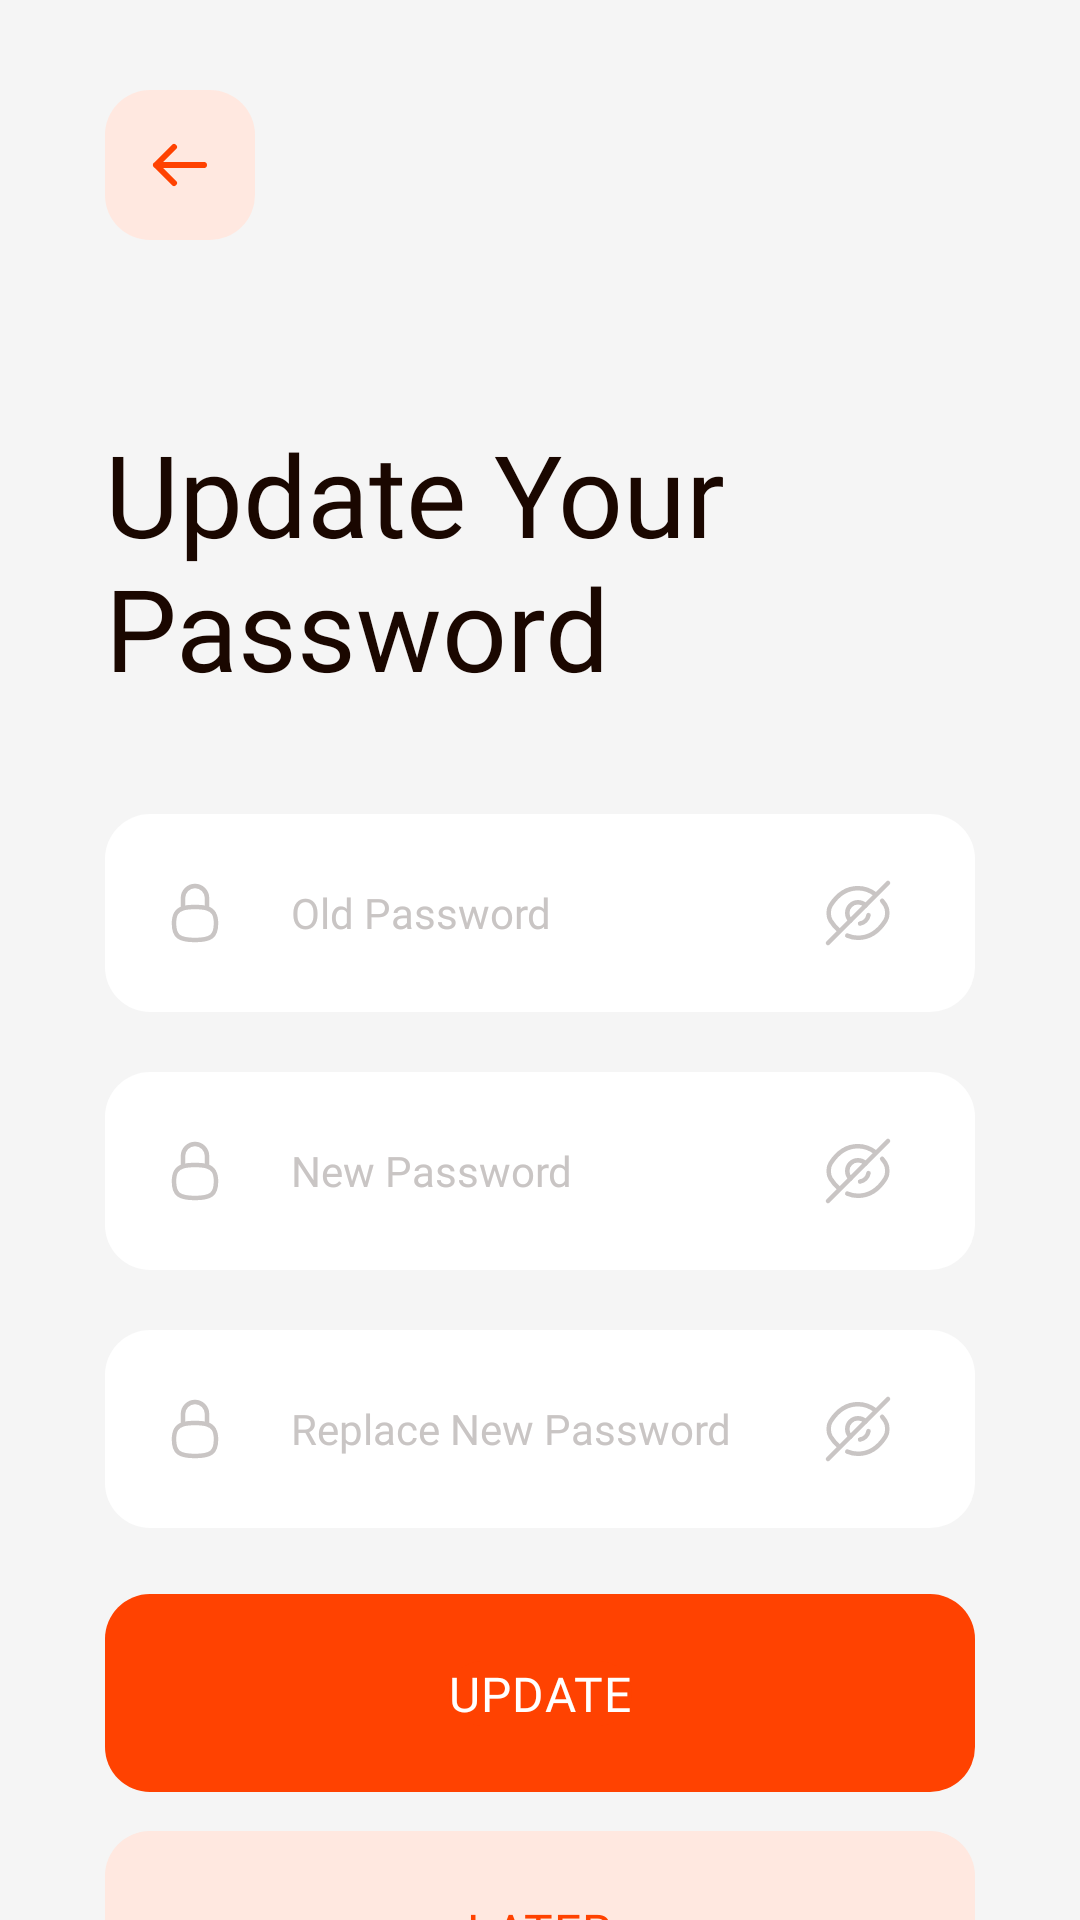

Android layout source for this screen:
<!-- AndroidManifest.xml: activity theme Theme.StatusGrayColor -->
<!-- res/layout/activity_change_password.xml -->
<?xml version="1.0" encoding="utf-8"?>
<androidx.constraintlayout.widget.ConstraintLayout xmlns:android="http://schemas.android.com/apk/res/android"
    xmlns:app="http://schemas.android.com/apk/res-auto"
    xmlns:tools="http://schemas.android.com/tools"
    android:layout_width="match_parent"
    android:layout_height="match_parent"
    android:background="@color/Background"
    tools:context=".view.ChangePasswordActivity">

    <ScrollView
        android:layout_width="match_parent"
        android:layout_height="match_parent"
        android:scrollbars="none"
        app:layout_constraintBottom_toBottomOf="parent"
        app:layout_constraintEnd_toEndOf="parent"
        app:layout_constraintStart_toStartOf="parent"
        app:layout_constraintTop_toTopOf="parent">

        <androidx.constraintlayout.widget.ConstraintLayout
            android:layout_width="match_parent"
            android:layout_height="wrap_content"
            android:paddingBottom="100dp">

            <ImageView
                android:id="@+id/backBtn"
                android:layout_width="wrap_content"
                android:layout_height="wrap_content"
                android:layout_marginStart="35dp"
                android:layout_marginTop="30dp"
                android:src="@drawable/back_button"
                app:layout_constraintStart_toStartOf="parent"
                app:layout_constraintTop_toTopOf="parent" />

            <TextView
                android:id="@+id/title"
                android:layout_width="336dp"
                android:layout_height="wrap_content"
                android:layout_marginStart="35dp"
                android:layout_marginTop="59dp"
                android:fontFamily="@font/red_hat_display_bold"
                android:text="Update Your Password"
                android:textColor="@color/MainBlack"
                android:textSize="38sp"
                app:layout_constraintStart_toStartOf="parent"
                app:layout_constraintTop_toBottomOf="@id/backBtn" />

            <LinearLayout
                android:id="@+id/linerlayoutFormSignIn"
                android:layout_width="match_parent"
                android:layout_height="match_parent"
                android:layout_marginStart="35dp"
                android:layout_marginTop="37dp"
                android:layout_marginEnd="35dp"
                android:orientation="vertical"
                app:layout_constraintEnd_toEndOf="parent"
                app:layout_constraintStart_toStartOf="parent"
                app:layout_constraintTop_toBottomOf="@id/title">

                <androidx.constraintlayout.widget.ConstraintLayout
                    android:id="@+id/layoutPassword"
                    android:layout_width="match_parent"
                    android:layout_height="match_parent">

                    <EditText
                        android:id="@+id/passwordOldEdt"
                        android:layout_width="match_parent"
                        android:layout_height="wrap_content"
                        android:background="@drawable/shape_radius15_white"
                        android:drawableStart="@drawable/ic_lock"
                        android:drawablePadding="20dp"
                        android:ems="10"
                        android:fontFamily="@font/red_hat_display_medium"
                        android:hint="Old Password"
                        android:inputType="textPassword"
                        android:paddingVertical="21dp"
                        android:paddingStart="18dp"
                        android:paddingEnd="59dp"
                        android:textColorHint="@color/Gray2"
                        android:textSize="14sp"
                        app:layout_constraintBottom_toBottomOf="parent"
                        app:layout_constraintEnd_toEndOf="parent"
                        app:layout_constraintStart_toStartOf="parent"
                        app:layout_constraintTop_toTopOf="parent" />

                    <ImageView
                        android:id="@+id/passwordOldToggle"
                        android:layout_width="wrap_content"
                        android:layout_height="match_parent"
                        android:layout_marginEnd="27dp"
                        android:src="@drawable/ic_password_hide"
                        app:layout_constraintBottom_toBottomOf="@id/passwordOldEdt"
                        app:layout_constraintEnd_toEndOf="@id/passwordOldEdt"
                        app:layout_constraintTop_toTopOf="@id/passwordOldEdt" />
                </androidx.constraintlayout.widget.ConstraintLayout>

                <androidx.constraintlayout.widget.ConstraintLayout
                    android:id="@+id/layoutPassword1"
                    android:layout_width="match_parent"
                    android:layout_height="match_parent"
                    android:layout_marginTop="20dp">

                    <EditText
                        android:id="@+id/passwordNewEdt"
                        android:layout_width="match_parent"
                        android:layout_height="wrap_content"
                        android:background="@drawable/shape_radius15_white"
                        android:drawableStart="@drawable/ic_lock"
                        android:drawablePadding="20dp"
                        android:ems="10"
                        android:fontFamily="@font/red_hat_display_medium"
                        android:hint="New Password"
                        android:inputType="textPassword"
                        android:paddingVertical="21dp"
                        android:paddingStart="18dp"
                        android:paddingEnd="59dp"
                        android:textColorHint="@color/Gray2"
                        android:textSize="14sp"
                        app:layout_constraintBottom_toBottomOf="parent"
                        app:layout_constraintEnd_toEndOf="parent"
                        app:layout_constraintStart_toStartOf="parent"
                        app:layout_constraintTop_toTopOf="parent" />

                    <ImageView
                        android:id="@+id/passwordNewToggle"
                        android:layout_width="wrap_content"
                        android:layout_height="match_parent"
                        android:layout_marginEnd="27dp"
                        android:src="@drawable/ic_password_hide"
                        app:layout_constraintBottom_toBottomOf="@id/passwordNewEdt"
                        app:layout_constraintEnd_toEndOf="@id/passwordNewEdt"
                        app:layout_constraintTop_toTopOf="@id/passwordNewEdt" />
                </androidx.constraintlayout.widget.ConstraintLayout>

                <androidx.constraintlayout.widget.ConstraintLayout
                    android:id="@+id/layoutPasswordRetype"
                    android:layout_width="match_parent"
                    android:layout_height="match_parent"
                    android:layout_marginTop="20dp">

                    <EditText
                        android:id="@+id/passwordNewReplaceEdt"
                        android:layout_width="match_parent"
                        android:layout_height="wrap_content"
                        android:background="@drawable/shape_radius15_white"
                        android:drawableStart="@drawable/ic_lock"
                        android:drawablePadding="20dp"
                        android:ems="10"
                        android:fontFamily="@font/red_hat_display_medium"
                        android:hint="Replace New Password"
                        android:inputType="textPassword"
                        android:paddingVertical="21dp"
                        android:paddingStart="18dp"
                        android:paddingEnd="59dp"
                        android:textColorHint="@color/Gray2"
                        android:textSize="14sp"
                        app:layout_constraintBottom_toBottomOf="parent"
                        app:layout_constraintEnd_toEndOf="parent"
                        app:layout_constraintStart_toStartOf="parent"
                        app:layout_constraintTop_toTopOf="parent" />

                    <ImageView
                        android:id="@+id/passwordNewReplaceToggle"
                        android:layout_width="wrap_content"
                        android:layout_height="match_parent"
                        android:layout_marginEnd="27dp"
                        android:src="@drawable/ic_password_hide"
                        app:layout_constraintBottom_toBottomOf="@id/passwordNewReplaceEdt"
                        app:layout_constraintEnd_toEndOf="@id/passwordNewReplaceEdt"
                        app:layout_constraintTop_toTopOf="@id/passwordNewReplaceEdt" />
                </androidx.constraintlayout.widget.ConstraintLayout>

                <androidx.constraintlayout.widget.ConstraintLayout
                    android:id="@+id/updateBtn"
                    android:layout_width="match_parent"
                    android:layout_height="66dp"
                    android:layout_marginTop="22dp"
                    android:background="@drawable/shape_radius15_main_color">

                    <TextView
                        android:layout_width="wrap_content"
                        android:layout_height="wrap_content"
                        android:background="@drawable/shape_radius15_main_color"
                        android:fontFamily="@font/red_hat_display_semibold"
                        android:letterSpacing="0.02"
                        android:text="UPDATE"
                        android:textColor="@color/White"
                        android:textSize="16sp"
                        app:layout_constraintBottom_toBottomOf="parent"
                        app:layout_constraintEnd_toEndOf="parent"
                        app:layout_constraintStart_toStartOf="parent"
                        app:layout_constraintTop_toTopOf="parent" />
                </androidx.constraintlayout.widget.ConstraintLayout>

                <androidx.constraintlayout.widget.ConstraintLayout
                    android:id="@+id/updateLaterBtn"
                    android:layout_width="match_parent"
                    android:layout_height="66dp"
                    android:layout_marginTop="13dp"
                    android:background="@drawable/shape_radius15_secondary_color">

                    <TextView
                        android:layout_width="wrap_content"
                        android:layout_height="wrap_content"
                        android:fontFamily="@font/red_hat_display_semibold"
                        android:letterSpacing="0.02"
                        android:text="LATER"
                        android:textColor="@color/MainColor"
                        android:textSize="16sp"
                        app:layout_constraintBottom_toBottomOf="parent"
                        app:layout_constraintEnd_toEndOf="parent"
                        app:layout_constraintStart_toStartOf="parent"
                        app:layout_constraintTop_toTopOf="parent" />
                </androidx.constraintlayout.widget.ConstraintLayout>

            </LinearLayout>

        </androidx.constraintlayout.widget.ConstraintLayout>
    </ScrollView>

</androidx.constraintlayout.widget.ConstraintLayout>
<!-- resources referenced by this layout -->
<resources>
  <color name="Background">#F5F5F5</color>
  <color name="Gray2">#C9C5C4</color>
  <color name="MainBlack">#1A0700</color>
  <color name="MainColor">#FF4201</color>
  <color name="White">#FFFFFF</color>
  <!-- drawable back_button (drawable) -->
  <vector xmlns:android="http://schemas.android.com/apk/res/android"
      android:width="50dp"
      android:height="50dp"
      android:viewportWidth="50"
      android:viewportHeight="50">
    <path
        android:pathData="M15,0L35,0A15,15 0,0 1,50 15L50,35A15,15 0,0 1,35 50L15,50A15,15 0,0 1,0 35L0,15A15,15 0,0 1,15 0z"
        android:fillColor="#FFE8E0"/>
    <path
        android:pathData="M17,25L33,25M17,25L23,19M17,25L23,31"
        android:strokeLineJoin="round"
        android:strokeWidth="2"
        android:fillColor="#00000000"
        android:strokeColor="#FF4201"
        android:strokeLineCap="round"/>
  </vector>
  <!-- drawable ic_lock (drawable) -->
  <vector xmlns:android="http://schemas.android.com/apk/res/android"
      android:width="24dp"
      android:height="24dp"
      android:viewportWidth="24"
      android:viewportHeight="24">
    <path
        android:pathData="M16,10.43V7C16,4.791 14.209,3 12,3C9.791,3 8,4.791 8,7V10.43M16,10.43C14.988,10.127 13.675,10 12,10C10.325,10 9.012,10.127 8,10.43M16,10.43C18.223,11.095 19,12.61 19,15.5C19,19.706 17.353,21 12,21C6.647,21 5,19.706 5,15.5C5,12.61 5.777,11.095 8,10.43"
        android:strokeLineJoin="round"
        android:strokeWidth="1.5"
        android:fillColor="#00000000"
        android:strokeColor="@color/Gray2"
        android:strokeLineCap="round"/>
  </vector>
  <!-- drawable shape_radius15_main_color (drawable) -->
  <?xml version="1.0" encoding="utf-8"?>
  <shape xmlns:android="http://schemas.android.com/apk/res/android">
      <solid android:color="@color/MainColor"/>
      <corners android:radius="15dp"/>
  </shape>
  <!-- drawable shape_radius15_secondary_color (drawable) -->
  <?xml version="1.0" encoding="utf-8"?>
  <shape xmlns:android="http://schemas.android.com/apk/res/android">
      <solid android:color="@color/SecondaryColor"/>
      <corners android:radius="15dp"/>
  </shape>
  <!-- drawable shape_radius15_white (drawable) -->
  <?xml version="1.0" encoding="utf-8"?>
  <shape xmlns:android="http://schemas.android.com/apk/res/android">
      <solid android:color="@color/White"/>
      <corners android:radius="15dp"/>
  </shape>
  <style name="Theme.StatusGrayColor" parent="Theme.FoodlyApplication">
          <item name="android:statusBarColor">@color/Background</item>
          <item name="android:windowLightStatusBar">true</item>
      </style>
  <color name="SecondaryColor">#FFE8E0</color>
  <style name="Theme.FoodlyApplication" parent="Theme.MaterialComponents.DayNight.NoActionBar">
          
          <item name="colorPrimary">@color/MainColor</item>
          <item name="colorPrimaryVariant">@color/MainColor</item>
          <item name="colorOnPrimary">@color/white</item>
          
          <item name="colorSecondary">@color/teal_200</item>
          <item name="colorSecondaryVariant">@color/teal_700</item>
          <item name="colorOnSecondary">@color/black</item>
          
          <item name="android:statusBarColor">?attr/colorPrimaryVariant</item>
          
      </style>
  <color name="white">#FFFFFFFF</color>
  <color name="teal_200">#FF03DAC5</color>
  <color name="teal_700">#FF018786</color>
  <color name="black">#FF000000</color>
</resources>
